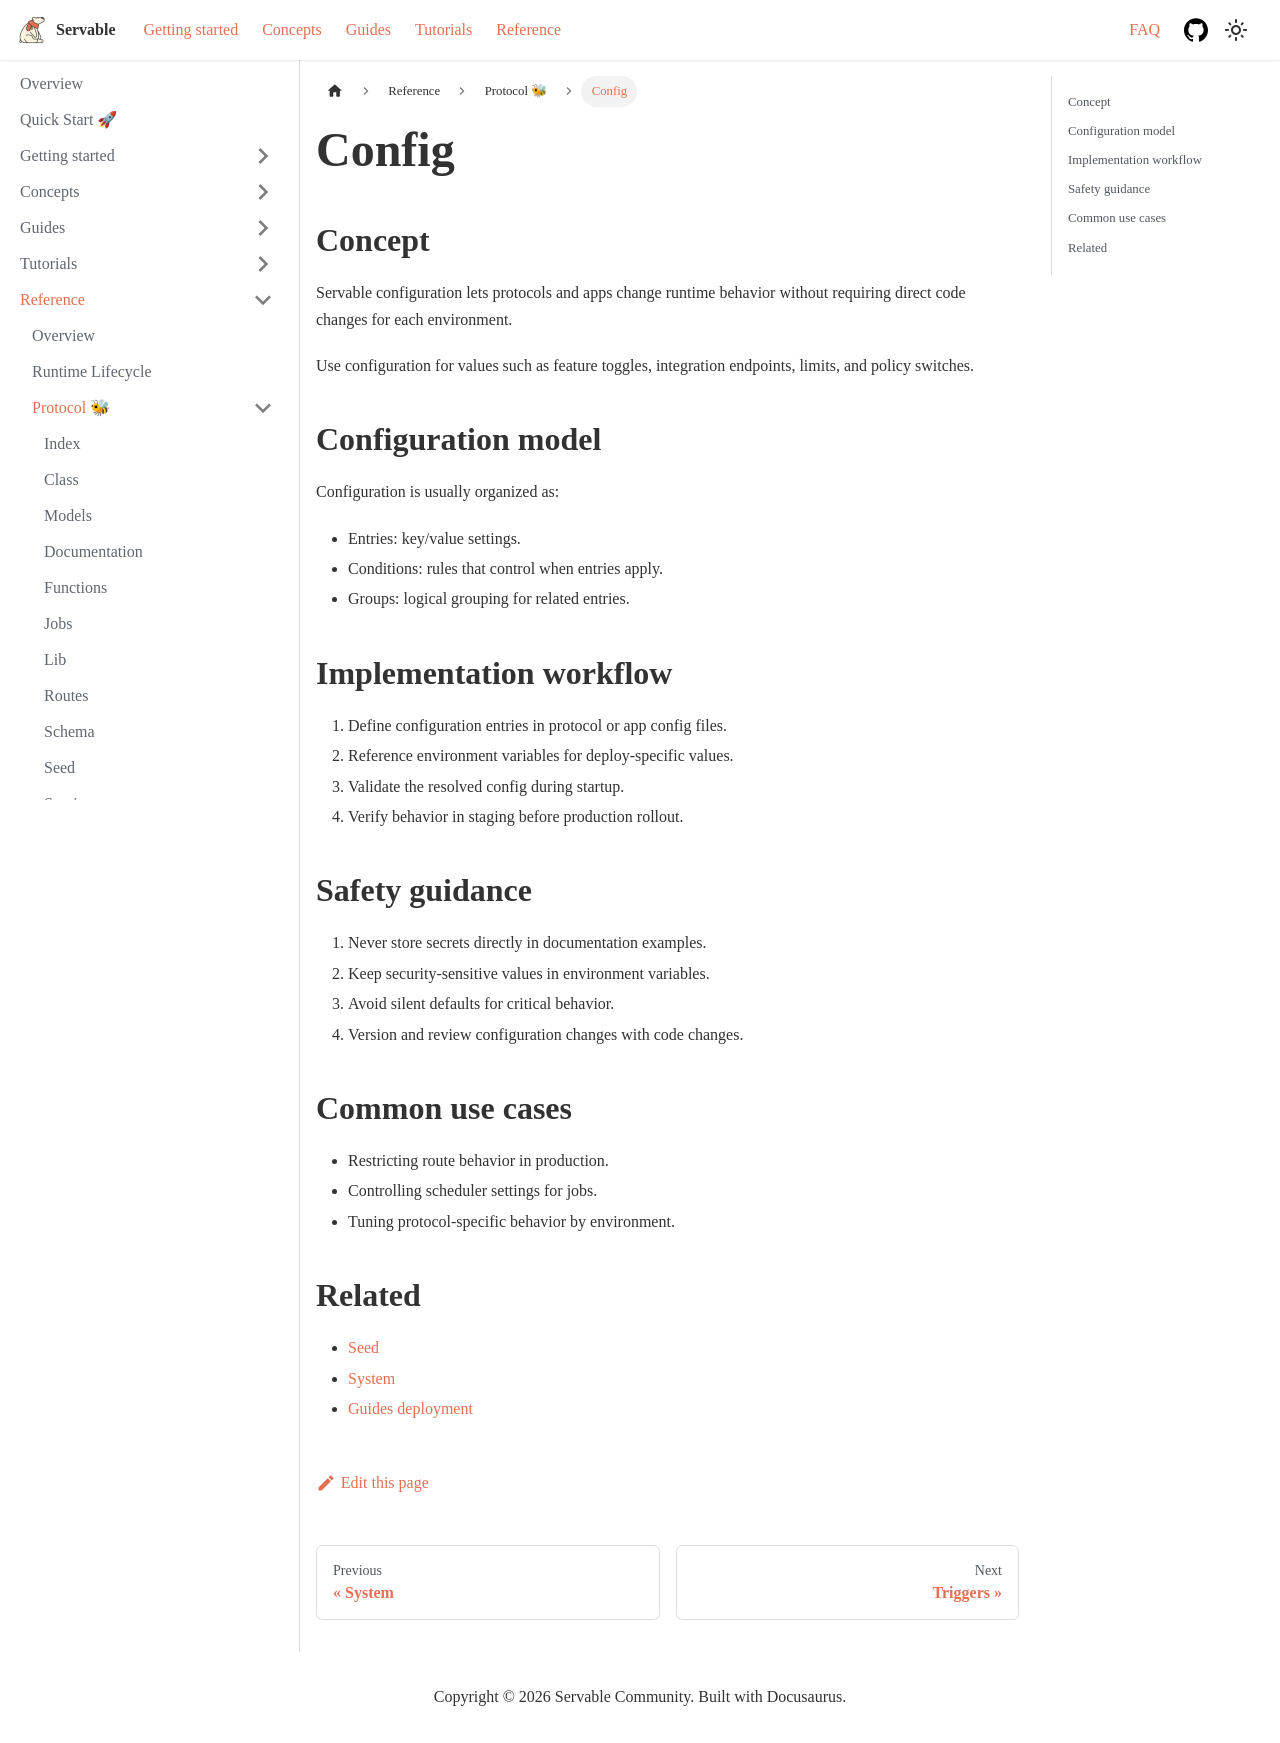

repository: servable-core/documentation · page: docs/reference/protocol/configurations/index.html · generator: docusaurus

---
sidebar_position: 4
---

# Config

## Concept
Servable configuration lets protocols and apps change runtime behavior without requiring direct code changes for each environment.

Use configuration for values such as feature toggles, integration endpoints, limits, and policy switches.

## Configuration model

Configuration is usually organized as:

- Entries: key/value settings.
- Conditions: rules that control when entries apply.
- Groups: logical grouping for related entries.

## Implementation workflow

1. Define configuration entries in protocol or app config files.
2. Reference environment variables for deploy-specific values.
3. Validate the resolved config during startup.
4. Verify behavior in staging before production rollout.

## Safety guidance

1. Never store secrets directly in documentation examples.
2. Keep security-sensitive values in environment variables.
3. Avoid silent defaults for critical behavior.
4. Version and review configuration changes with code changes.

## Common use cases

- Restricting route behavior in production.
- Controlling scheduler settings for jobs.
- Tuning protocol-specific behavior by environment.

## Related

- [Seed](./seed)
- [System](./system)
- [Guides deployment](../../guides/deployment/kubernetes)
